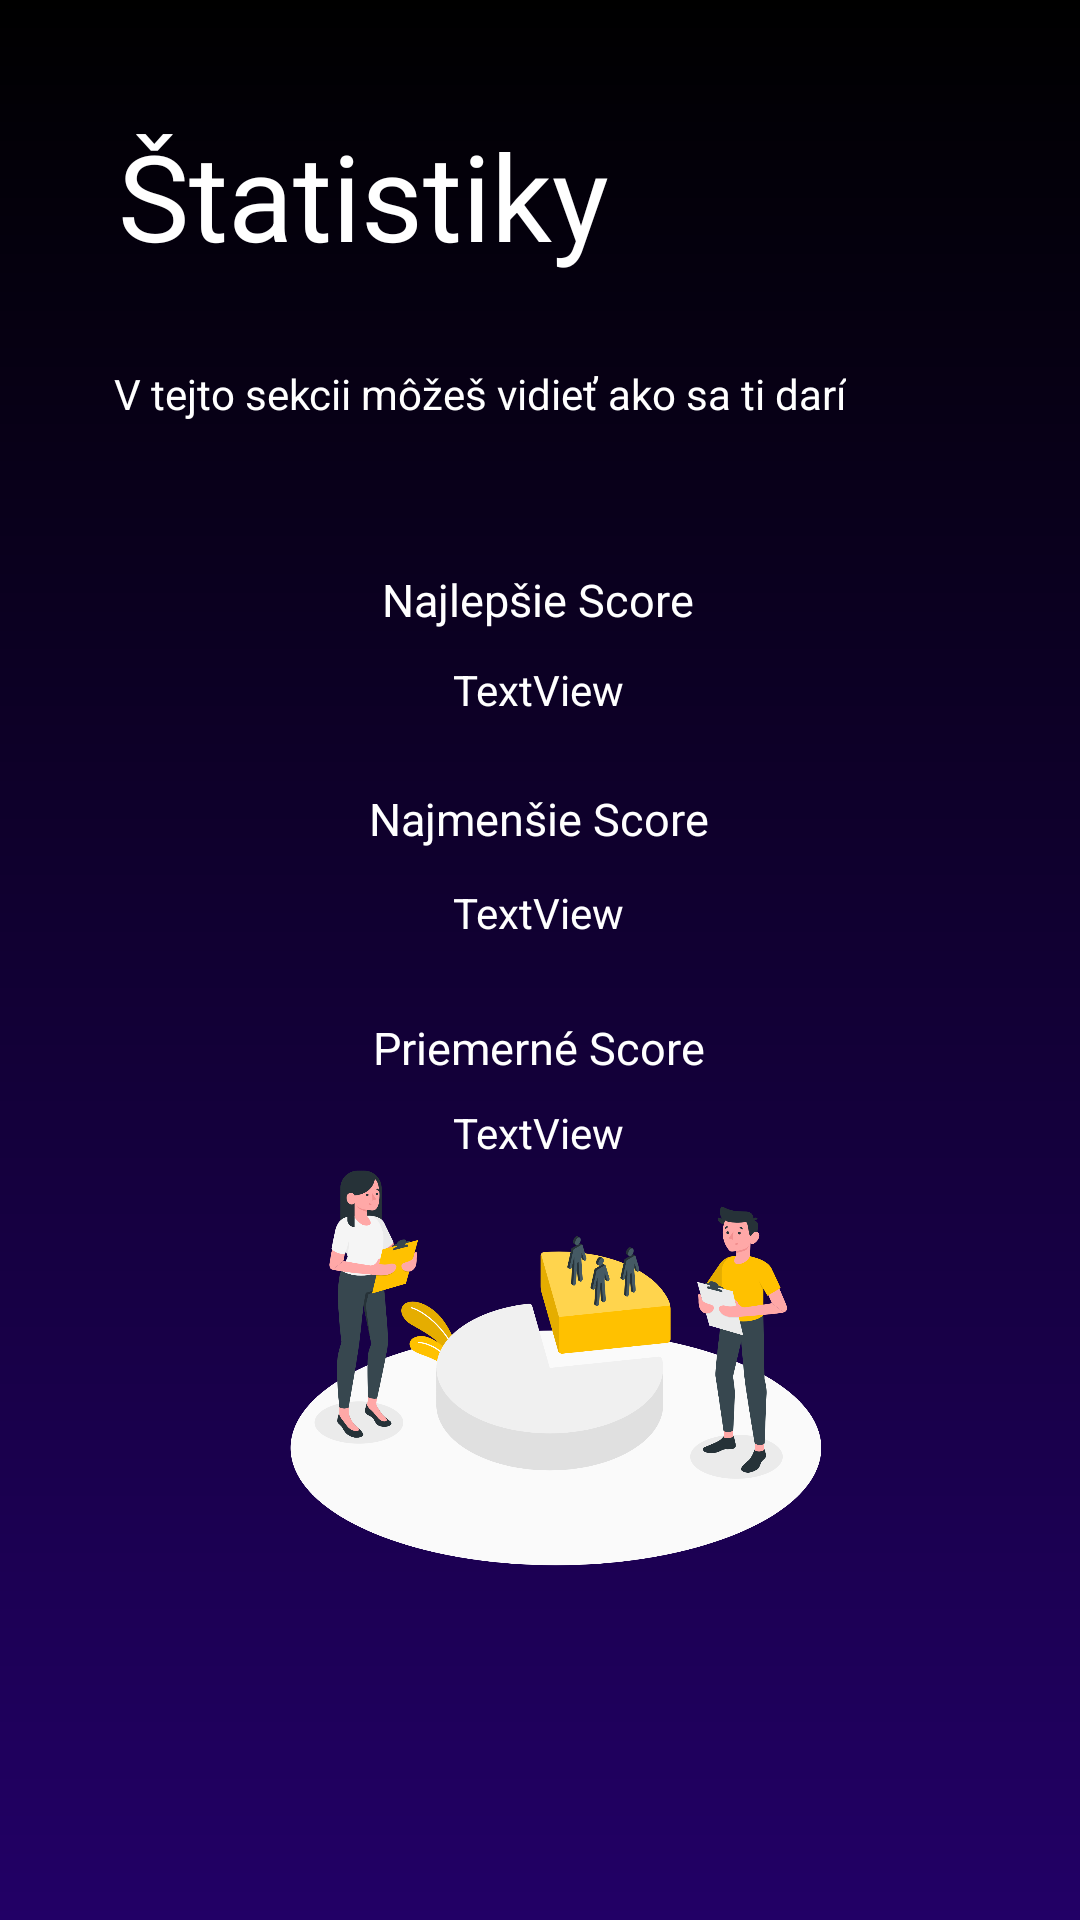

Write the Android layout XML for this screen, with the resource values it uses.
<!-- AndroidManifest.xml: application theme Theme.ReflexMaster -->
<!-- res/layout/fragment_statistic.xml -->
<?xml version="1.0" encoding="utf-8"?>
<layout xmlns:tools="http://schemas.android.com/tools"
    xmlns:android="http://schemas.android.com/apk/res/android"
    xmlns:app="http://schemas.android.com/apk/res-auto">

        <data>
            
            <variable
                name="myStatVM"
                type="com.example.reflexmaster.viewModel.StatisticViewModel" />
        </data>
<androidx.constraintlayout.widget.ConstraintLayout
    android:layout_width="match_parent"
    android:layout_height="match_parent"
    android:background="@drawable/gradient_green">


    <TextView
        android:id="@+id/dshbrd"
        android:layout_width="wrap_content"
        android:layout_height="wrap_content"
        android:layout_marginLeft="16dp"
        android:layout_marginRight="16dp"
        android:padding="10dp"
        android:text="@string/statistiky"
        android:textColor="@color/white"
        android:textSize="40sp"
        app:layout_constraintBottom_toBottomOf="parent"
        app:layout_constraintHorizontal_bias="0.092"
        app:layout_constraintLeft_toLeftOf="parent"
        app:layout_constraintRight_toRightOf="parent"
        app:layout_constraintTop_toTopOf="parent"
        app:layout_constraintVertical_bias="0.05" />

    <TextView
        android:id="@+id/popis"
        android:layout_width="wrap_content"
        android:layout_height="wrap_content"
        android:layout_marginLeft="16dp"
        android:layout_marginRight="16dp"
        android:padding="10dp"
        android:text="@string/popis_statist"
        android:textColor="@color/white"
        app:layout_constraintBottom_toBottomOf="parent"
        app:layout_constraintEnd_toEndOf="parent"
        app:layout_constraintHorizontal_bias="0.186"
        app:layout_constraintStart_toStartOf="parent"
        app:layout_constraintTop_toBottomOf="@+id/dshbrd"
        app:layout_constraintVertical_bias="0.02" />

    <TextView
        android:layout_width="wrap_content"
        android:layout_height="wrap_content"
        android:text="@string/najSc"
        android:textColor="@color/white"
        android:textSize="15sp"
        app:layout_constraintBottom_toBottomOf="parent"
        app:layout_constraintEnd_toEndOf="parent"
        app:layout_constraintHorizontal_bias="0.498"
        app:layout_constraintStart_toStartOf="parent"
        app:layout_constraintTop_toTopOf="parent"
        app:layout_constraintVertical_bias="0.306" />

    <TextView
        android:id="@+id/textView2"
        android:layout_width="wrap_content"
        android:layout_height="wrap_content"
        android:text="@string/najmSc"
        android:textColor="@color/white"
        android:textSize="15sp"
        app:layout_constraintBottom_toBottomOf="parent"
        app:layout_constraintEnd_toEndOf="parent"
        app:layout_constraintHorizontal_bias="0.498"
        app:layout_constraintStart_toStartOf="parent"
        app:layout_constraintTop_toTopOf="parent"
        app:layout_constraintVertical_bias="0.424" />

    <TextView
        android:id="@+id/textView3"
        android:layout_width="wrap_content"
        android:layout_height="wrap_content"
        android:text="@string/avgSc"
        android:textColor="@color/white"
        android:textSize="15sp"
        app:layout_constraintBottom_toBottomOf="parent"
        app:layout_constraintEnd_toEndOf="parent"
        app:layout_constraintHorizontal_bias="0.498"
        app:layout_constraintStart_toStartOf="parent"
        app:layout_constraintTop_toTopOf="parent"
        app:layout_constraintVertical_bias="0.547" />

    <TextView
        android:id="@+id/txtNaj"
        android:layout_width="wrap_content"
        android:layout_height="wrap_content"
        android:text="TextView"
        android:textColor="@color/white"
        app:layout_constraintBottom_toBottomOf="parent"
        app:layout_constraintEnd_toEndOf="parent"
        app:layout_constraintHorizontal_bias="0.498"
        app:layout_constraintStart_toStartOf="parent"
        app:layout_constraintTop_toTopOf="parent"
        app:layout_constraintVertical_bias="0.355" />

    <TextView
        android:id="@+id/txtMin"
        android:layout_width="wrap_content"
        android:layout_height="wrap_content"
        android:text="TextView"
        android:textColor="@color/white"
        app:layout_constraintBottom_toBottomOf="parent"
        app:layout_constraintEnd_toEndOf="parent"
        app:layout_constraintHorizontal_bias="0.498"
        app:layout_constraintStart_toStartOf="parent"
        app:layout_constraintTop_toBottomOf="@+id/textView2"
        app:layout_constraintVertical_bias="0.035" />

    <TextView
        android:id="@+id/txtAvg"
        android:layout_width="wrap_content"
        android:layout_height="wrap_content"
        android:text="TextView"
        android:textColor="@color/white"
        app:layout_constraintBottom_toBottomOf="parent"
        app:layout_constraintEnd_toEndOf="parent"
        app:layout_constraintHorizontal_bias="0.498"
        app:layout_constraintStart_toStartOf="parent"
        app:layout_constraintTop_toBottomOf="@+id/textView3"
        app:layout_constraintVertical_bias="0.033" />

    <ImageView
        android:id="@+id/imageView3"
        android:layout_width="195dp"
        android:layout_height="360dp"
        android:layout_marginBottom="16dp"
        app:layout_constraintBottom_toBottomOf="parent"
        app:layout_constraintEnd_toEndOf="parent"
        app:layout_constraintStart_toStartOf="parent"
        app:srcCompat="@drawable/segment_amico" />

</androidx.constraintlayout.widget.ConstraintLayout>
</layout>
<!-- resources referenced by this layout -->
<resources>
  <!-- drawable gradient_green (drawable) -->
  <shape xmlns:android="http://schemas.android.com/apk/res/android"
      android:shape="rectangle">
      <gradient
          android:startColor="#206"
          android:endColor="#000000"
          android:angle="90"/>
  </shape>
  <!-- drawable segment_amico: png bitmap (drawable, 234588 bytes) -->
  <string name="avgSc">Priemerné Score </string>
  <string name="najSc">Najlepšie Score </string>
  <string name="najmSc">Najmenšie Score </string>
  <string name="popis_statist">V tejto sekcii môžeš vidieť ako sa ti darí</string>
  <string name="statistiky">Štatistiky</string>
  <style name="Theme.ReflexMaster" parent="Theme.MaterialComponents.DayNight.DarkActionBar">
          
          <item name="colorPrimary">@color/purple_500</item>
          <item name="colorPrimaryVariant">@color/purple_700</item>
          <item name="colorOnPrimary">@color/white</item>
          
          <item name="colorSecondary">@color/teal_200</item>
          <item name="colorSecondaryVariant">@color/teal_700</item>
          <item name="colorOnSecondary">@color/black</item>
          
          <item name="android:statusBarColor">?attr/colorPrimaryVariant</item>
          
      </style>
  <!-- not gathered from this repository: default colours our renderer supplied (Android Studio template values) -->
  <color name="purple_500">#FF6200EE</color>
  <color name="purple_700">#FF3700B3</color>
  <color name="teal_200">#FF03DAC5</color>
  <color name="teal_700">#FF018786</color>
  <color name="black">#FF000000</color>
  <color name="white">#FFFFFFFF</color>
</resources>
